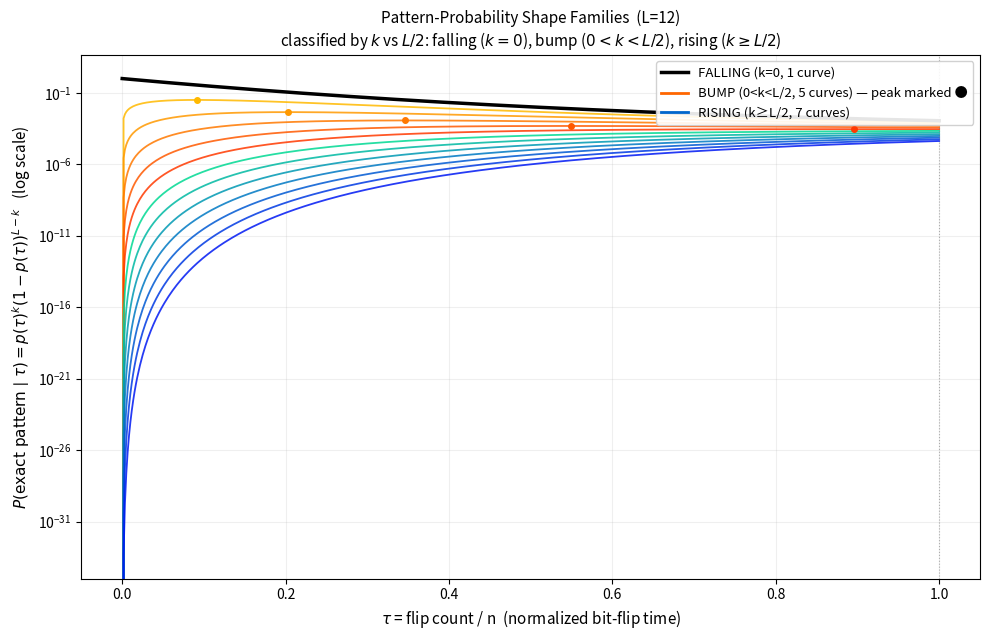
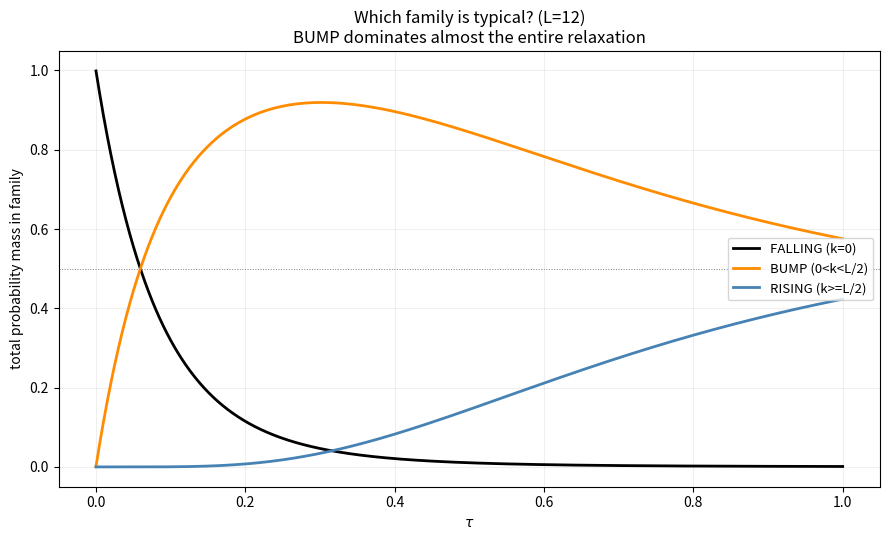

Generate these figures, in order, with matplotlib:
#!/usr/bin/env python3
import argparse
import matplotlib
matplotlib.use("Agg")
import matplotlib.pyplot as plt
import matplotlib.cm as cm
import numpy as np


def p_analytic(tau):
    return 0.5 * (1.0 - np.exp(-2.0 * tau))


def pattern_curve(k, L, tau):
    p = p_analytic(tau)
    return (p ** k) * ((1.0 - p) ** (L - k))


def classify(k, L):
    if k == 0:
        return "falling"
    elif k >= L / 2:
        return "rising"
    else:
        return "bump"


def peak_tau(k, L):
    ratio = 2.0 * k / L
    if ratio >= 1.0:
        return None
    return -0.5 * np.log(1.0 - ratio)


def family_mass(L, tau_grid):
    """Total probability mass (summed over ALL 2^L patterns, via binomial
    weighting) that a random window's weight k falls in each family, as a
    function of tau. Unlike pattern_curve, this answers 'which family is
    typical', not 'how likely is one specific pattern'."""
    from math import comb
    p = p_analytic(tau_grid)
    mass = {"falling": np.zeros_like(tau_grid),
            "bump":    np.zeros_like(tau_grid),
            "rising":  np.zeros_like(tau_grid)}
    for k in range(L + 1):
        prob = comb(L, k) * (p ** k) * ((1.0 - p) ** (L - k))
        mass[classify(k, L)] += prob
    return mass


def plot_family_mass(L, max_tau, outfile):
    """Plot which family holds the majority of probability mass over time."""
    tau_grid = np.linspace(1e-4, max_tau, 800)
    mass = family_mass(L, tau_grid)

    fig, ax = plt.subplots(figsize=(9, 5.5))
    ax.plot(tau_grid, mass["falling"], color="black", lw=2, label="FALLING (k=0)")
    ax.plot(tau_grid, mass["bump"], color="darkorange", lw=2, label="BUMP (0<k<L/2)")
    ax.plot(tau_grid, mass["rising"], color="steelblue", lw=2, label="RISING (k>=L/2)")
    ax.axhline(0.5, color="gray", lw=0.7, ls=":")
    ax.set_xlabel(r"$\tau$")
    ax.set_ylabel("total probability mass in family")
    ax.set_title(f"Which family is typical? (L={L})\nBUMP dominates almost the entire relaxation")
    ax.legend(loc="center right", fontsize=9.5)
    ax.grid(alpha=0.2)
    fig.tight_layout()
    fig.savefig(outfile, dpi=150)
    print(f"Saved -> {outfile}")

    # report the dominant family at each tau in a coarse sweep
    for tau in [0.01, 0.1, 0.3, 0.5, 1.0, 2.0, 5.0]:
        if tau > max_tau:
            continue
        m = family_mass(L, np.array([tau]))
        vals = {k: v[0] for k, v in m.items()}
        winner = max(vals, key=vals.get)
        print(f"  tau={tau:5.2f}  falling={vals['falling']:.4f}  "
              f"bump={vals['bump']:.4f}  rising={vals['rising']:.4f}  -> {winner}")


def plot_families(L, max_tau, outfile, show_all=True, k_subset=None):
    tau_grid = np.linspace(0.0, max_tau, 600)
    fig, ax = plt.subplots(figsize=(10, 6.5))
    k_values = k_subset if k_subset is not None else range(0, L + 1)
    falling_ks = [k for k in k_values if classify(k, L) == "falling"]
    bump_ks    = [k for k in k_values if classify(k, L) == "bump"]
    rising_ks  = [k for k in k_values if classify(k, L) == "rising"]
    cmap_bump   = cm.get_cmap("autumn_r")
    cmap_rising = cm.get_cmap("winter_r")
    handles = []
    for k in falling_ks:
        curve = pattern_curve(k, L, tau_grid)
        line, = ax.plot(tau_grid, curve, color="black", lw=2.5, zorder=5,
                        label=f"FALLING  k={k}  (only k=0)")
        handles.append(line)
    for k in bump_ks:
        frac = k / (L / 2.0)
        colour = cmap_bump(0.15 + 0.75 * frac)
        curve = pattern_curve(k, L, tau_grid)
        line, = ax.plot(tau_grid, curve, color=colour, lw=1.3, alpha=0.85)
        tp = peak_tau(k, L)
        if tp is not None and tp <= max_tau:
            ax.plot(tp, pattern_curve(k, L, np.array([tp]))[0], "o",
                    color=colour, ms=4, zorder=4)
    for k in rising_ks:
        frac = (k - L / 2.0) / (L / 2.0) if L > 0 else 0
        colour = cmap_rising(0.15 + 0.75 * max(frac, 0))
        curve = pattern_curve(k, L, tau_grid)
        line, = ax.plot(tau_grid, curve, color=colour, lw=1.3, alpha=0.85)
    from matplotlib.lines import Line2D
    legend_elems = [
        Line2D([0], [0], color="black", lw=2.5,
               label=f"FALLING (k=0, {len(falling_ks)} curve)"),
        Line2D([0], [0], color=cmap_bump(0.6), lw=2,
               label=f"BUMP (0<k<L/2, {len(bump_ks)} curves) — peak marked \u25CF"),
        Line2D([0], [0], color=cmap_rising(0.6), lw=2,
               label=f"RISING (k\u2265L/2, {len(rising_ks)} curves)"),
    ]
    ax.legend(handles=legend_elems, loc="upper right", fontsize=9.5, framealpha=0.9)
    ax.set_yscale("log")
    ax.set_xlabel(r"$\tau$ = flip count / n  (normalized bit-flip time)", fontsize=11)
    ax.set_ylabel(r"$P(\mathrm{exact\ pattern}\mid\tau) = p(\tau)^k (1-p(\tau))^{L-k}$   (log scale)",
                  fontsize=11)
    ax.set_title(
        f"Pattern-Probability Shape Families  (L={L})\n"
        r"classified by $k$ vs $L/2$: falling ($k{=}0$), bump ($0{<}k{<}L/2$), rising ($k{\geq}L/2$)",
        fontsize=11)
    ax.axvline(1.0, color="gray", lw=0.8, ls=":", alpha=0.6)
    ax.grid(alpha=0.2, which="both")
    fig.tight_layout()
    fig.savefig(outfile, dpi=150)
    print(f"Saved -> {outfile}")
    print(f"\nL={L}: {len(falling_ks)} falling, {len(bump_ks)} bump, {len(rising_ks)} rising "
          f"(out of {L+1} distinct weight-curves, {2**L} total patterns)")
    print("Sample bump peak times (tau* where curve turns over):")
    for k in bump_ks[:8]:
        tp = peak_tau(k, L)
        print(f"  k={k:3d}  (p*=k/L={k/L:.3f})   tau* = {tp:.3f}")


def main():
    ap = argparse.ArgumentParser()
    ap.add_argument("--L", type=int, default=12, help="pattern length (default 12)")
    ap.add_argument("--max-tau", type=float, default=1.0)
    ap.add_argument("--out", type=str, default="family_curves.png")
    ap.add_argument("--mass-out", type=str, default="family_mass.png",
                     help="output file for the 'which family is typical' plot")
    args = ap.parse_args()
    plot_families(args.L, args.max_tau, args.out)
    print()
    plot_family_mass(args.L, args.max_tau, args.mass_out)


if __name__ == "__main__":
    main()
